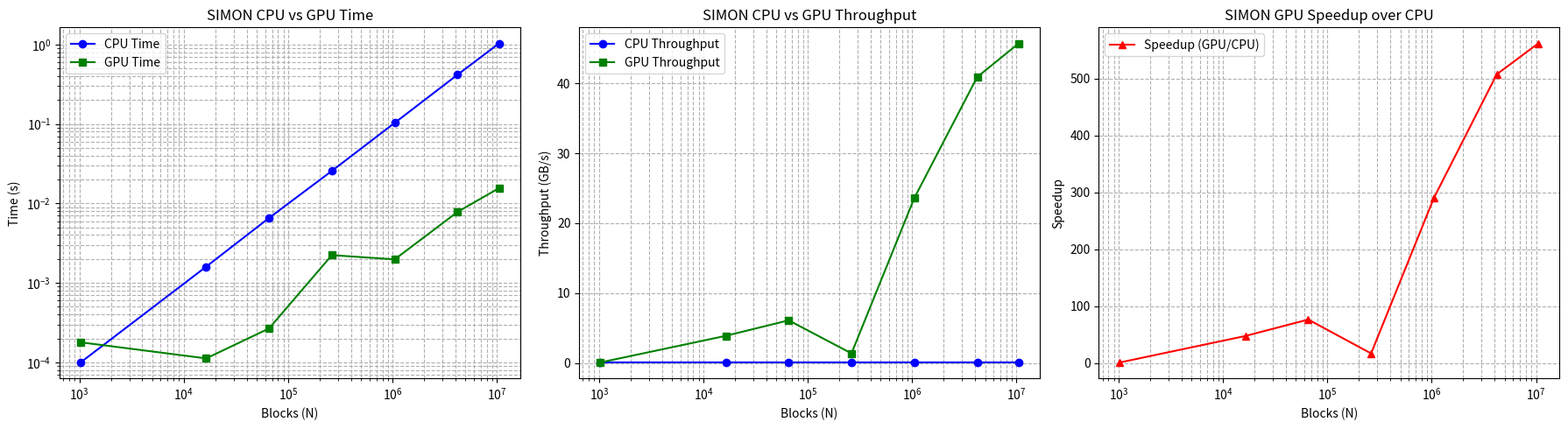

Here is the Python script that generated this plot:
import matplotlib.pyplot as plt

# =========================
# 📊 INPUT SIZES
# =========================
N = [1024, 16384, 65536, 262144, 1048576, 4194304, 10485760]

# =========================
# 🖥️ CPU DATA (SIMON)
# =========================
cpu_time = [
    9.98e-05,
    0.001602,
    0.0065641,
    0.0256668,
    0.103192,
    0.416403,
    1.03092
]

cpu_throughput = [
    0.0820842,
    0.0818177,
    0.079872,
    0.0817068,
    0.0812916,
    0.0805816,
    0.0813705
]

# =========================
# 🚀 GPU DATA (SIMON)
# =========================
gpu_kernel_time = [
    0.000130048,
    3.3792e-05,
    8.5984e-05,
    0.00153667,
    0.000355264,
    0.000819936,
    0.00183376
]

gpu_mem_time = [
    4.9152e-05,
    7.8592e-05,
    0.000181728,
    0.00070048,
    0.00162384,
    0.00700266,
    0.0137714
]

gpu_throughput = [
    0.0629921,
    3.87879,
    6.09751,
    1.36474,
    23.6123,
    40.9232,
    45.7454
]

# Total GPU time = kernel + memory
gpu_time = [k + m for k, m in zip(gpu_kernel_time, gpu_mem_time)]

# Compute speedup
speedup = [g / c for g, c in zip(gpu_throughput, cpu_throughput)]

# =========================
# 📊 THREE COLUMNS IN ONE FIGURE
# =========================
fig, axes = plt.subplots(1, 3, figsize=(18, 5))  # 1 row, 3 columns

# --- Time Comparison ---
axes[0].plot(N, cpu_time, marker='o', label='CPU Time', color='blue')
axes[0].plot(N, gpu_time, marker='s', label='GPU Time', color='green')
axes[0].set_xscale('log')
axes[0].set_yscale('log')
axes[0].set_xlabel("Blocks (N)")
axes[0].set_ylabel("Time (s)")
axes[0].set_title("SIMON CPU vs GPU Time")
axes[0].grid(True, which='both', ls='--')
axes[0].legend()

# --- Throughput Comparison ---
axes[1].plot(N, cpu_throughput, marker='o', label='CPU Throughput', color='blue')
axes[1].plot(N, gpu_throughput, marker='s', label='GPU Throughput', color='green')
axes[1].set_xscale('log')
axes[1].set_xlabel("Blocks (N)")
axes[1].set_ylabel("Throughput (GB/s)")
axes[1].set_title("SIMON CPU vs GPU Throughput")
axes[1].grid(True, which='both', ls='--')
axes[1].legend()

# --- Speedup ---
axes[2].plot(N, speedup, marker='^', color='red', label='Speedup (GPU/CPU)')
axes[2].set_xscale('log')
axes[2].set_xlabel("Blocks (N)")
axes[2].set_ylabel("Speedup")
axes[2].set_title("SIMON GPU Speedup over CPU")
axes[2].grid(True, which='both', ls='--')
axes[2].legend()

plt.tight_layout()
plt.savefig("simon_three_columns_updated.png")
plt.show()
